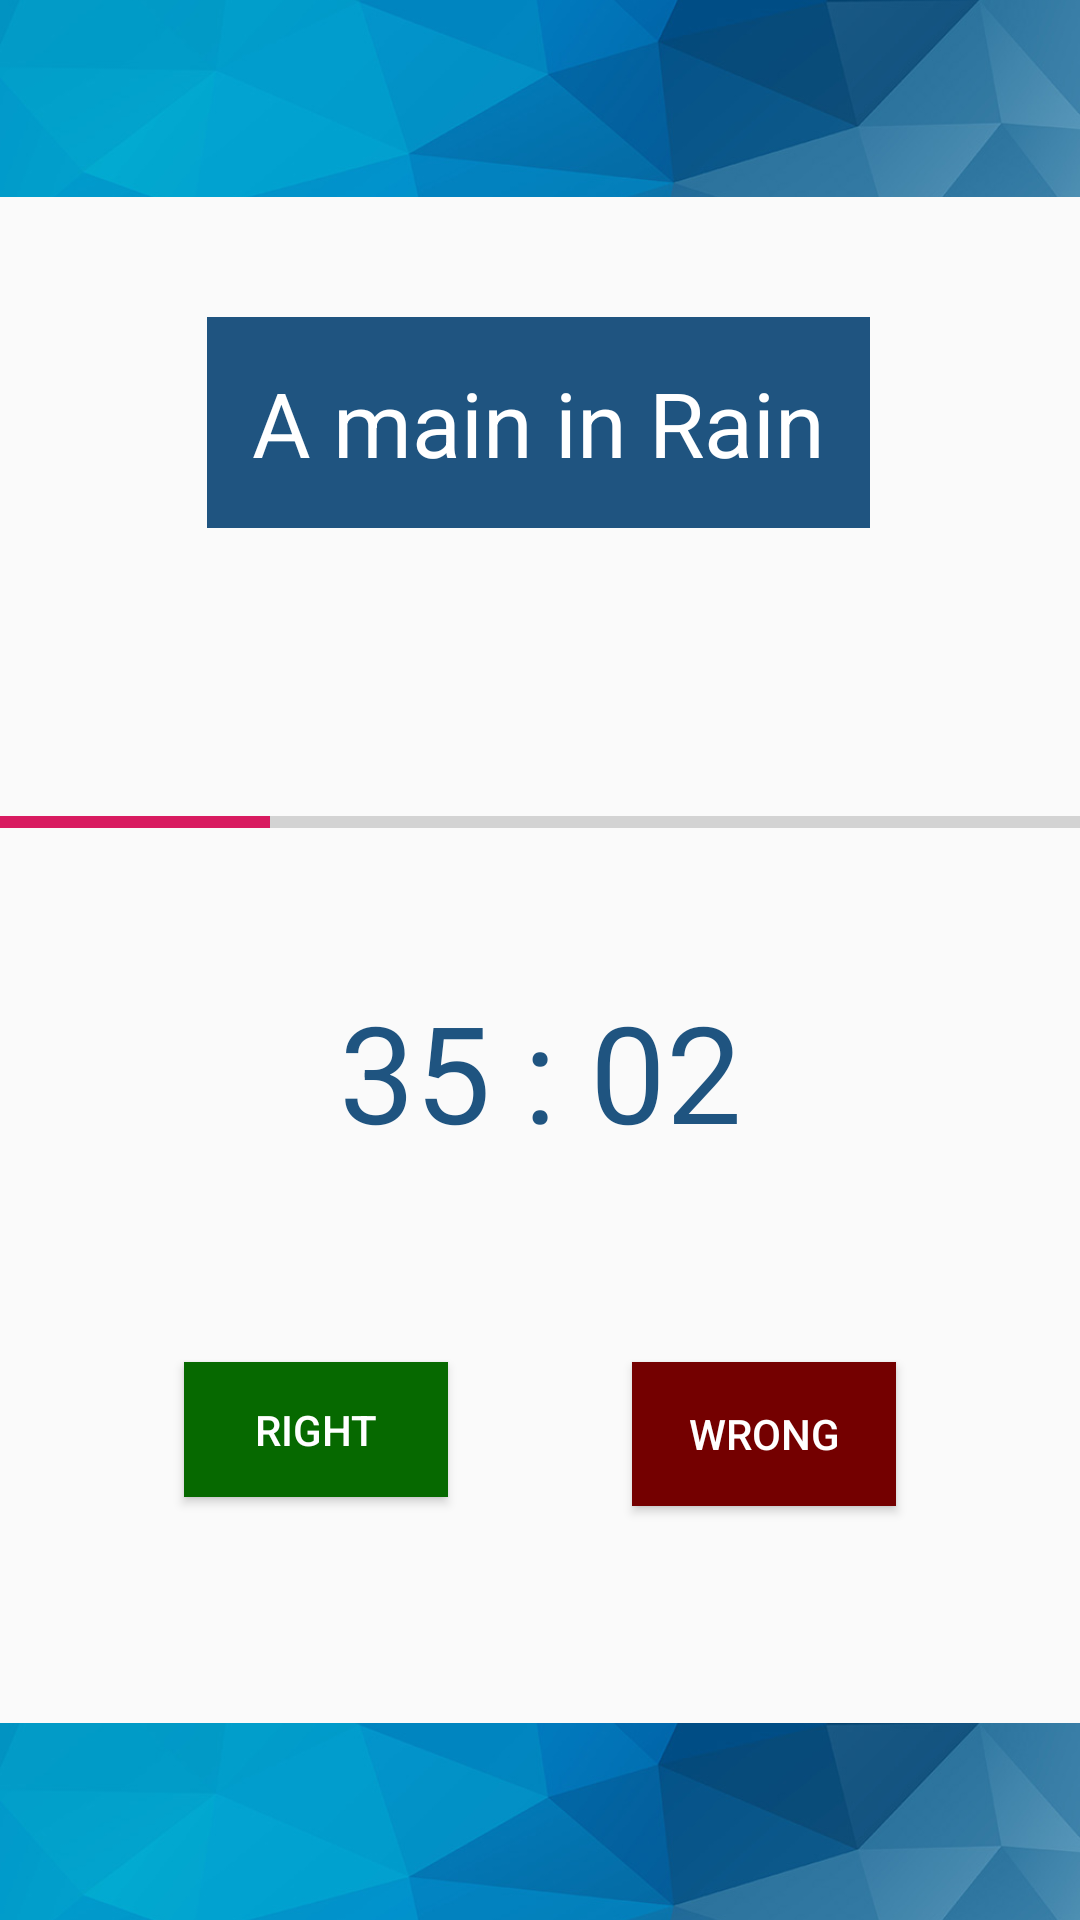

This screen was rendered from an Android layout file. Write that file and the resources it references.
<!-- AndroidManifest.xml: application theme AppTheme -->
<!-- res/layout/game_layout.xml -->
<?xml version="1.0" encoding="utf-8"?>
<android.support.constraint.ConstraintLayout xmlns:android="http://schemas.android.com/apk/res/android"
    xmlns:app="http://schemas.android.com/apk/res-auto"
    xmlns:tools="http://schemas.android.com/tools"
    android:layout_width="match_parent"
    android:layout_height="match_parent"
    app:layout_behavior="@string/appbar_scrolling_view_behavior"
    tools:context=".MainActivity">


    <ImageView
        android:id="@+id/imageView"
        android:layout_width="0dp"
        android:layout_height="wrap_content"
        android:scaleType="centerCrop"
        app:layout_constraintEnd_toEndOf="parent"
        app:layout_constraintStart_toStartOf="parent"
        app:layout_constraintTop_toTopOf="parent"
        android:src="@drawable/header" />

    <TextView
        android:id="@+id/wordtxt"
        android:layout_width="wrap_content"
        android:layout_height="wrap_content"
        android:layout_marginStart="8dp"
        android:layout_marginLeft="8dp"
        android:layout_marginTop="40dp"
        android:layout_marginEnd="8dp"
        android:layout_marginRight="8dp"
        android:background="@color/themeColor"
        android:padding="15dp"
        android:text="A main in Rain"
        android:textColor="#ffffff"
        android:textSize="30dp"
        app:layout_constraintEnd_toEndOf="parent"
        app:layout_constraintHorizontal_bias="0.497"
        app:layout_constraintStart_toStartOf="parent"
        app:layout_constraintTop_toBottomOf="@+id/imageView" />

    <Button
        android:id="@+id/rightButton"
        android:layout_width="wrap_content"
        android:layout_height="45dp"
        android:layout_marginTop="52dp"
        android:background="#066900"
        android:padding="10dp"
        android:text="Right"
        android:textColor="#ffffff"
        app:layout_constraintEnd_toStartOf="@+id/wrongButton"
        app:layout_constraintHorizontal_bias="0.5"
        app:layout_constraintStart_toStartOf="parent"
        app:layout_constraintTop_toBottomOf="@+id/timer"
        android:onClick="goToGroupsRight"/>

    <Button
        android:id="@+id/wrongButton"
        android:layout_width="wrap_content"
        android:layout_height="wrap_content"
        android:background="#740000"
        android:padding="10dp"
        android:text="Wrong"
        android:textColor="#ffffff"
        app:layout_constraintBottom_toBottomOf="@+id/rightButton"
        app:layout_constraintEnd_toEndOf="parent"
        app:layout_constraintHorizontal_bias="0.5"
        app:layout_constraintStart_toEndOf="@+id/rightButton"
        app:layout_constraintTop_toTopOf="@+id/rightButton"
        app:layout_constraintVertical_bias="0.0"
        android:onClick="goToGroupsWrong"/>

    <ProgressBar
        android:id="@+id/progressBar"
        style="@style/progressBarStyle"

        android:layout_width="0dp"
        android:layout_height="12dp"
        android:layout_marginTop="92dp"
        android:progress="25"
        app:layout_constraintEnd_toEndOf="parent"
        app:layout_constraintHorizontal_bias="0.5"
        app:layout_constraintStart_toStartOf="parent"
        app:layout_constraintTop_toBottomOf="@+id/wordtxt" />

    <TextView
        android:id="@+id/timer"
        android:layout_width="wrap_content"
        android:layout_height="wrap_content"
        android:layout_marginStart="8dp"
        android:layout_marginLeft="8dp"
        android:layout_marginTop="32dp"
        android:layout_marginEnd="8dp"
        android:layout_marginRight="8dp"
        android:padding="15dp"
        android:text="35 : 02"
        android:textColor="@color/themeColor"
        android:textSize="45dp"
        app:layout_constraintEnd_toEndOf="parent"
        app:layout_constraintStart_toStartOf="parent"
        app:layout_constraintTop_toBottomOf="@+id/progressBar" />

    <ImageView
        android:id="@+id/imageView4"
        android:layout_width="0dp"
        android:layout_height="wrap_content"
        android:layout_marginTop="8dp"
        android:scaleType="centerCrop"
        android:src="@drawable/header"
        app:layout_constraintBottom_toBottomOf="parent"
        app:layout_constraintEnd_toEndOf="parent"
        app:layout_constraintHorizontal_bias="1.0"
        app:layout_constraintStart_toStartOf="parent"
        app:layout_constraintTop_toBottomOf="@+id/rightButton"
        app:layout_constraintVertical_bias="1.0" />

</android.support.constraint.ConstraintLayout>
<!-- resources referenced by this layout -->
<resources>
  <color name="themeColor">#1f5480</color>
  <!-- drawable header: jpg bitmap (drawable-xxxhdpi, 31232 bytes) -->
  <style name="progressBarStyle" parent="@style/Widget.AppCompat.ProgressBar.Horizontal">
          <item name="android:indeterminateDrawable">@drawable/progress_bar</item>
      </style>
  <style name="AppTheme" parent="Theme.AppCompat.Light.DarkActionBar">
          
          <item name="colorPrimary">@color/colorPrimary</item>
          <item name="colorPrimaryDark">@color/colorPrimaryDark</item>
          <item name="colorAccent">@color/colorAccent</item>
      </style>
  <!-- drawable progress_bar (drawable-v24) -->
  <layer-list xmlns:android="http://schemas.android.com/apk/res/android">
  
      <item android:id="@android:id/background">
          <shape>
              <corners android:radius="0dip" />
              <gradient
                  android:startColor="#4EC2F8"
                  android:centerColor="#4EC2F8"
                  android:centerY="0.75"
                  android:endColor="#4EC2F8"
                  android:angle="270"
                  />
          </shape>
      </item>
  
      <item android:id="@android:id/secondaryProgress">
          <clip>
              <shape>
                  <corners android:radius="5dip" />
                  <gradient
                      android:startColor="#2671CA"
                      android:centerColor="#2671CA"
                      android:centerY="0.75"
                      android:endColor="#2671CA"
                      android:angle="270"
                      />
              </shape>
          </clip>
      </item>
  
      
          
              
                  
                      
                  
                      
                      
                      
                      
              
          
      
  
  </layer-list>
  <color name="colorPrimary">#008577</color>
  <color name="colorPrimaryDark">#00574B</color>
  <color name="colorAccent">#D81B60</color>
</resources>
